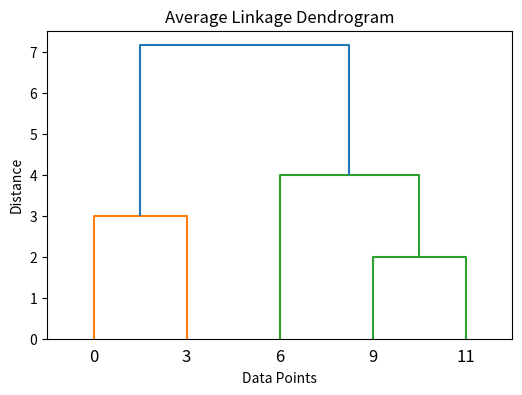

Reproduce this figure in Python.
import matplotlib.pyplot as plt
from scipy.cluster.hierarchy import linkage, dendrogram

data = [[0], [3], [6], [9], [11]]

Z = linkage(data, method='average')

print("Linkage Matrix:")
print(Z)

plt.figure(figsize=(6,4))
dendrogram(Z, labels=['0','3','6','9','11'])
plt.title("Average Linkage Dendrogram")
plt.xlabel("Data Points")
plt.ylabel("Distance")
plt.show()
